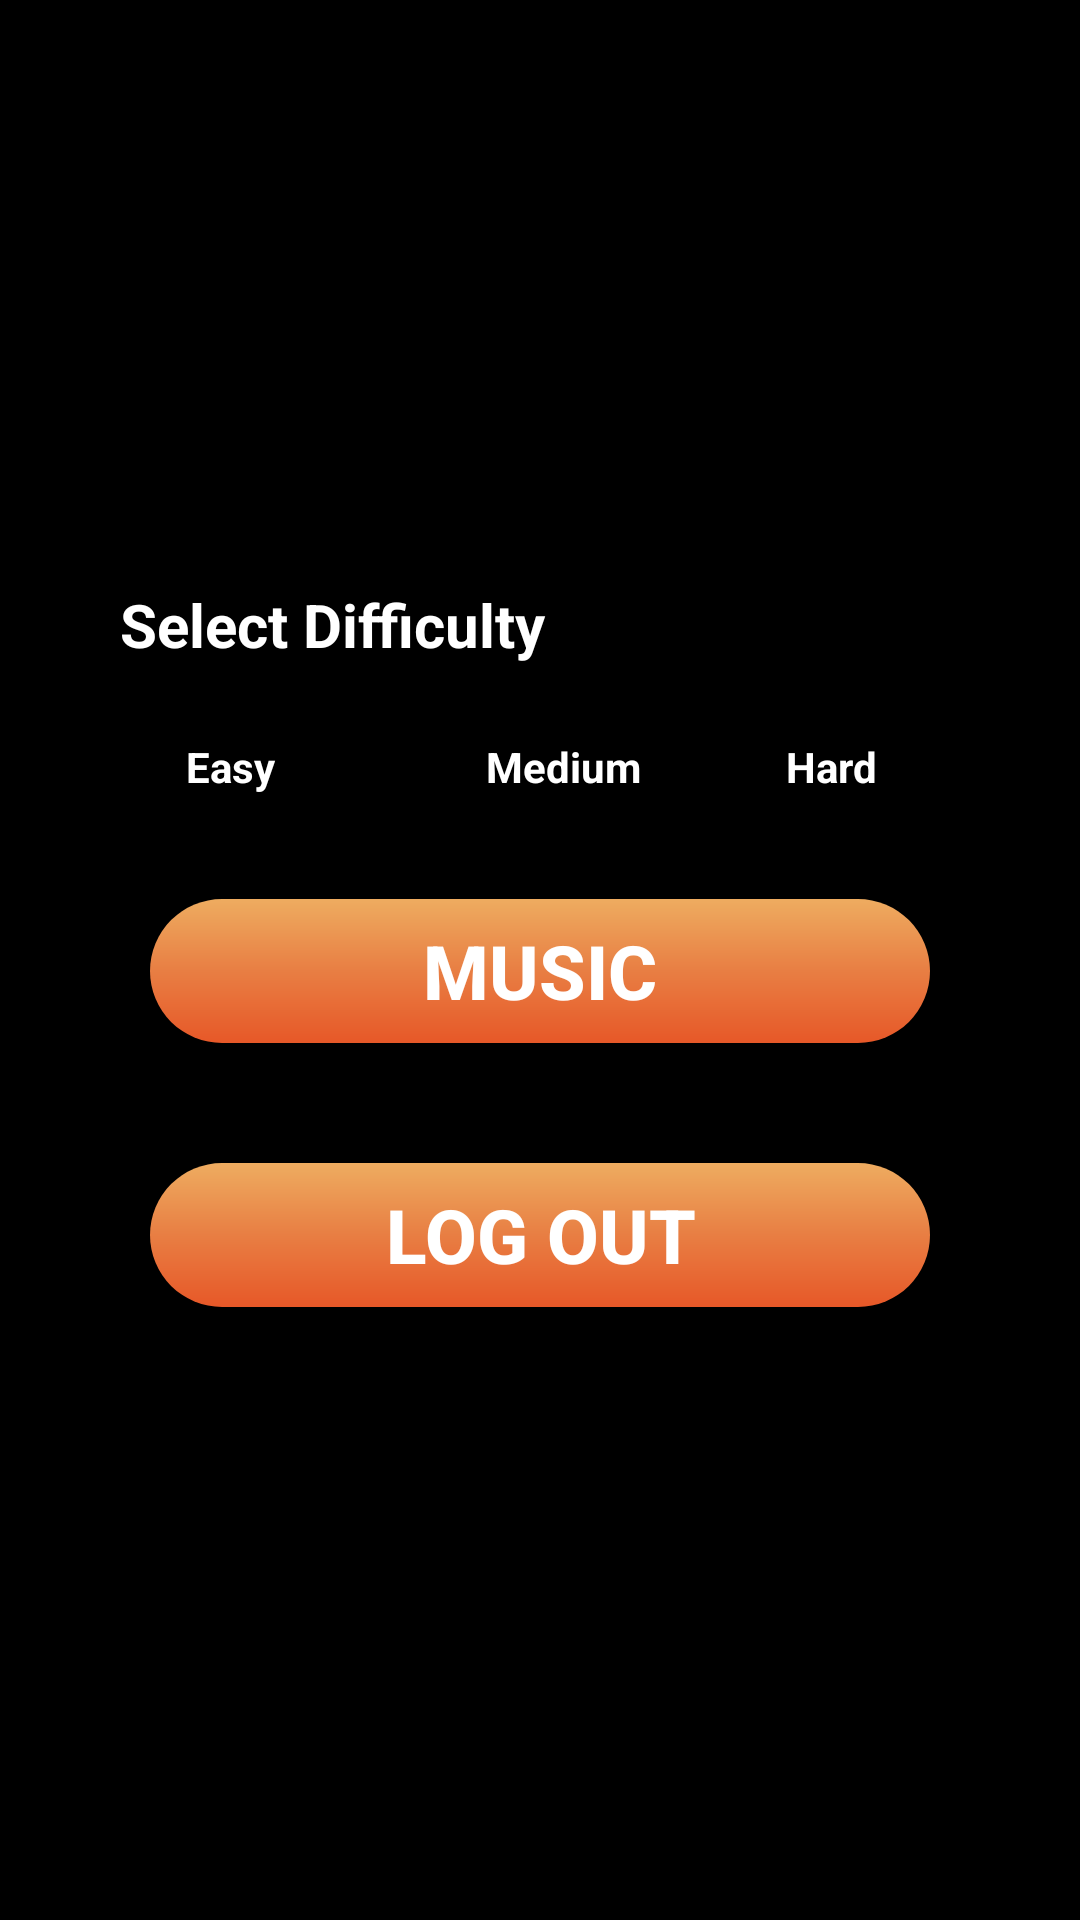

This screen was rendered from an Android layout file. Write that file and the resources it references.
<!-- AndroidManifest.xml: application theme Theme.MasterMindGame -->
<!-- res/layout/activity_options.xml -->
<?xml version="1.0" encoding="utf-8"?>
<androidx.constraintlayout.widget.ConstraintLayout xmlns:android="http://schemas.android.com/apk/res/android"
    xmlns:app="http://schemas.android.com/apk/res-auto"
    xmlns:tools="http://schemas.android.com/tools"
    android:layout_width="match_parent"
    android:layout_height="match_parent"
    android:background="@color/black"
    android:padding="30dp">

    <LinearLayout
        android:layout_width="match_parent"
        android:layout_height="wrap_content"
        android:orientation="vertical"
        app:layout_constraintBottom_toBottomOf="parent"
        app:layout_constraintTop_toTopOf="parent">

        <TextView
            android:layout_width="match_parent"
            android:layout_height="wrap_content"
            android:text="Select Difficulty"
            android:textSize="20dp"
            android:textStyle="bold"
            android:layout_margin="10dp"
            android:textColor="@color/white"/>
        <RadioGroup
            android:id="@+id/ddiffgroup"
            android:layout_width="match_parent"
            android:layout_height="wrap_content"
            android:orientation="horizontal">

            <RadioButton
                android:backgroundTint="@color/Orange"
                android:id="@+id/eeasyradiobtn"
                android:layout_width="0dp"
                android:layout_height="wrap_content"
                android:layout_weight="1"
                android:text="Easy"
                android:textColor="@color/white"
                android:textStyle="bold" />

            <RadioButton
                android:id="@+id/mmediumradiobtn"
                android:backgroundTint="@color/Orange"
                android:layout_width="0dp"
                android:layout_height="wrap_content"
                android:layout_weight="1"
                android:text="Medium"
                android:textColor="@color/white"
                android:textStyle="bold" />

            <RadioButton
                android:backgroundTint="@color/Orange"
                android:id="@+id/hhardradiobtn"
                android:layout_width="0dp"
                android:layout_height="wrap_content"
                android:layout_weight="1"
                android:text="Hard"
                android:textColor="@color/white"
                android:textStyle="bold" />
        </RadioGroup>

        <androidx.appcompat.widget.AppCompatButton
            android:id="@+id/musicOnOff"
            android:layout_width="match_parent"
            android:layout_height="wrap_content"
            android:textColor="@color/white"
            android:background="@drawable/roundedgebtn"
            android:layout_margin="20dp"
            android:textStyle="bold"
            android:text="Music"
            android:textSize="25dp"/>
        <androidx.appcompat.widget.AppCompatButton
            android:id="@+id/logoutbtnn"
            android:layout_width="match_parent"
            android:layout_height="wrap_content"
            android:textColor="@color/white"
            android:background="@drawable/roundedgebtn"
            android:layout_margin="20dp"
            android:textStyle="bold"
            android:text="Log out"
            android:textSize="25dp"/>
    </LinearLayout>

    
    
    
    
    
    

    
    
    
    
    
    
    
    
    
    
    
    
    
    
    
    
    
    
    
    
    
    
    
    
    
    
    
    
    
    
    
    
    

</androidx.constraintlayout.widget.ConstraintLayout>
<!-- resources referenced by this layout -->
<resources>
  <color name="Orange">#fe854d</color>
  <color name="black">#FF000000</color>
  <color name="white">#FFFFFFFF</color>
  <!-- drawable roundedgebtn (drawable) -->
  <?xml version="1.0" encoding="utf-8"?>
  <ripple xmlns:android="http://schemas.android.com/apk/res/android"
      xmlns:tools="http://schemas.android.com/tools"
      android:color="#F8757474"
      tools:targetApi="lollipop">
      <item android:id="@android:id/mask">
          <shape android:shape="rectangle">
              <solid android:color="#F8757474" />
              <corners android:radius="70dp" />
          </shape>
      </item>
  
      <item android:id="@android:id/background">
          <shape android:shape="rectangle">
              <gradient
                  android:angle="270"
                  android:startColor="#eeac60"
                  android:centerColor="#e87e43"
                  android:endColor="#e75828"/>
              <corners android:radius="80dp" />
          </shape>
      </item>
  </ripple>
  <style name="Theme.MasterMindGame" parent="Theme.MaterialComponents.DayNight.NoActionBar">
          
          <item name="colorPrimary">@color/Orange</item>
          <item name="colorPrimaryVariant">@color/Orange</item>
          <item name="colorOnPrimary">@color/white</item>
          
          <item name="colorSecondary">@color/Purple</item>
          <item name="colorSecondaryVariant">@color/Purple</item>
          <item name="colorOnSecondary">@color/black</item>
          
          <item name="android:statusBarColor">@null</item>
          
      </style>
  <color name="Purple">#7a52fe</color>
</resources>
